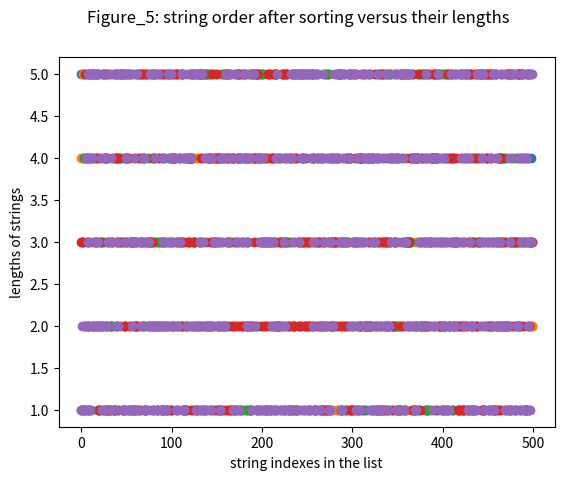

The script that saved this image:
import random
import string
import matplotlib.pyplot as plot

"""Function to sort the strings with respect to first character."""
def sortListOfStrings(list_of_strings, list_index):
    print("\n" + "List" + str(list_index) + " before sorting", list_of_strings)
    list_size = len(list_of_strings)
    for i in range(list_size):
        for j in range (i, list_size):
            if (list_of_strings[i]>=list_of_strings[j]):
                list_of_strings[i],list_of_strings[j] = list_of_strings[j],list_of_strings[i]
    print("\n" + "List" + str(list_index) + " after sorting", list_of_strings)

"""Function to plot the strings with respect to their lengths"""
def scatterPlotOfStringLengths(list_of_strings, figure_index):
    xaxis = []
    for i in range(len(list_of_strings)):
        xaxis.append(i)
    yaxis = []
    for i in list_of_strings:
        yaxis.append(len(i))
     
    plot.scatter(xaxis,yaxis)
    plot.xlabel('string indexes in the list')
    plot.ylabel('lengths of strings')
    plot.suptitle('Figure_' + str(figure_index) + ': string order after sorting versus their lengths')
    plot.show(block="false")

"""Function to generate a random string of random length """
def randomStringGenerator():  
    choice_of_chars = string.printable
    strLen = random.randint(1,5)
    return ''.join(random.choice(choice_of_chars) for i in range(strLen))

"""generating five lists of strings using randomStringGenerator function"""

""" Test case 1"""
list1 = []
for n in range(1, 501, 1):
     list1.append(randomStringGenerator())
sortListOfStrings(list1, 1)
scatterPlotOfStringLengths(list1, 1)

""" Test case 2"""
list2 = []
for n in range(1, 501, 1):
     list2.append(randomStringGenerator())
sortListOfStrings(list2, 2)
scatterPlotOfStringLengths(list2, 2)

""" Test case 3"""
list3 = []
for n in range(1, 501, 1):
     list3.append(randomStringGenerator())
sortListOfStrings(list3, 3)
scatterPlotOfStringLengths(list3, 3)

""" Test case 4"""
list4 = []
for n in range(1, 501, 1):
     list4.append(randomStringGenerator())
sortListOfStrings(list4, 4)
scatterPlotOfStringLengths(list4, 4)

""" Test case 5"""
list5 = []
for n in range(1, 501, 1):
     list5.append(randomStringGenerator())
sortListOfStrings(list5, 5)
scatterPlotOfStringLengths(list5, 5)
